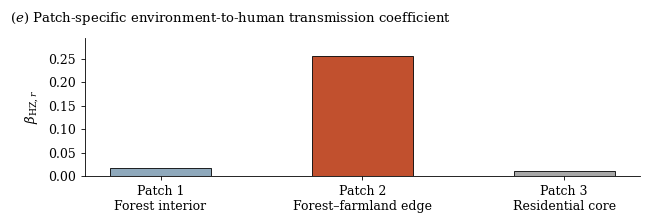

Recreate this plot in Python.
from pathlib import Path
import numpy as np
import matplotlib.pyplot as plt
from matplotlib.ticker import MultipleLocator, FormatStrFormatter

beta_HZ_0 = 1.0
w_L, kappa, alpha = 0.7, 5.0, 2.0

M = np.array([0.20, 0.90, 0.10])
L = np.array([0.10, 0.80, 0.20])
Q = np.array([0.70, 0.90, 0.20])
AH = np.array([0.10, 0.50, 0.90])

beta = (beta_HZ_0 * M * (1 + w_L * L)
        * (1 - np.exp(-kappa * Q))
        * AH * np.exp(-alpha * AH))

plt.rcParams.update({
    "font.family": "serif",
    "font.serif": ["Times New Roman", "Times", "DejaVu Serif"],
    "mathtext.fontset": "dejavuserif",
    "font.size": 9.5,
    "axes.labelsize": 9.5,
    "xtick.labelsize": 9,
    "ytick.labelsize": 9,
    "axes.linewidth": 0.6,
    "pdf.fonttype": 42,
    "ps.fonttype": 42,
    "savefig.bbox": None,
    "figure.autolayout": False,
    "figure.constrained_layout.use": False,
})

fig = plt.figure(figsize=(170 / 25.4, 60 / 25.4), facecolor="white")
ax = fig.add_axes([24 / 170, 15 / 60, 141 / 170, 35 / 60])

ax.bar(range(3), beta, width=0.5,
       color=["#8FA9BC", "#C1502E", "#A8A8A8"],
       edgecolor="black", linewidth=0.6)

ax.set_xticks(range(3))
ax.set_xticklabels([
    "Patch 1\nForest interior",
    "Patch 2\nForest–farmland edge",
    "Patch 3\nResidential core",
])
ax.set_ylabel(r"$\beta_{\mathrm{HZ},r}$", labelpad=6)
ax.set_ylim(0, beta.max() * 1.15)
ax.yaxis.set_major_locator(MultipleLocator(0.05))
ax.yaxis.set_major_formatter(FormatStrFormatter("%.2f"))
ax.spines["top"].set_visible(False)
ax.spines["right"].set_visible(False)
ax.tick_params(width=0.6, length=3, pad=3.5)

fig.text(5 / 170, 55 / 60,
         r"$(e)$ Patch-specific environment-to-human transmission coefficient",
         fontsize=9.5, ha="left", va="center")

output = Path("Figure 4")
output.mkdir(exist_ok=True)

fig.savefig(output / "fig4.png", dpi=600,
            bbox_inches=None, facecolor="white")

plt.show()
